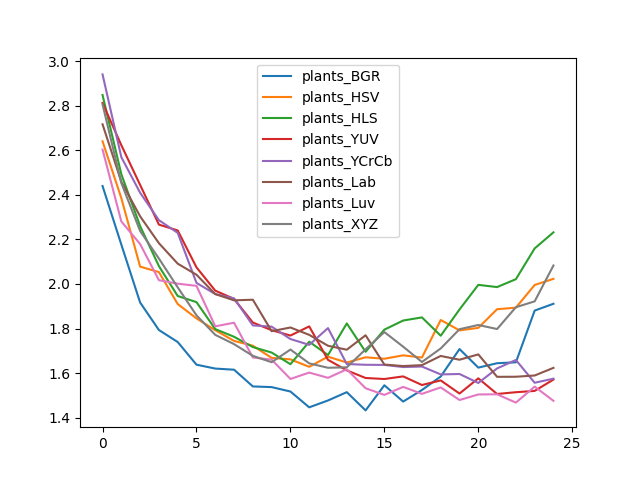

Source data for this figure (header and first rows):
, plants_BGR, plants_HSV, plants_HLS, plants_YUV, plants_YCrCb, plants_Lab, plants_Luv, plants_XYZ
0, 2.44, 2.64, 2.848, 2.812, 2.94, 2.716, 2.603, 2.806
1, 2.177, 2.385, 2.492, 2.623, 2.569, 2.459, 2.281, 2.453
2, 1.917, 2.078, 2.26, 2.444, 2.409, 2.303, 2.179, 2.238
3, 1.793, 2.053, 2.08, 2.266, 2.286, 2.183, 2.017, 2.114
4, 1.74, 1.91, 1.946, 2.24, 2.229, 2.091, 2.001, 1.985
5, 1.638, 1.846, 1.919, 2.075, 2.005, 2.041, 1.992, 1.859
6, 1.62, 1.793, 1.798, 1.97, 1.955, 1.955, 1.81, 1.772
7, 1.615, 1.745, 1.763, 1.933, 1.936, 1.927, 1.826, 1.73
8, 1.54, 1.723, 1.717, 1.827, 1.814, 1.929, 1.67, 1.678
9, 1.537, 1.668, 1.692, 1.793, 1.809, 1.788, 1.66, 1.649
10, 1.517, 1.662, 1.64, 1.769, 1.753, 1.805, 1.574, 1.706
11, 1.446, 1.628, 1.741, 1.81, 1.727, 1.772, 1.602, 1.644
12, 1.477, 1.674, 1.681, 1.66, 1.802, 1.723, 1.579, 1.624
13, 1.515, 1.648, 1.823, 1.612, 1.641, 1.705, 1.617, 1.626
14, 1.433, 1.671, 1.696, 1.578, 1.637, 1.77, 1.532, 1.707
15, 1.545, 1.665, 1.795, 1.574, 1.637, 1.638, 1.502, 1.784
16, 1.472, 1.68, 1.836, 1.585, 1.627, 1.632, 1.538, 1.719
17, 1.524, 1.67, 1.85, 1.547, 1.63, 1.636, 1.507, 1.65
18, 1.585, 1.838, 1.768, 1.567, 1.594, 1.677, 1.536, 1.711
19, 1.708, 1.792, 1.886, 1.508, 1.596, 1.66, 1.479, 1.797
20, 1.625, 1.803, 1.996, 1.577, 1.556, 1.684, 1.504, 1.816
21, 1.644, 1.887, 1.986, 1.506, 1.621, 1.583, 1.505, 1.798
22, 1.648, 1.894, 2.022, 1.514, 1.659, 1.584, 1.468, 1.896
23, 1.881, 1.996, 2.16, 1.52, 1.557, 1.589, 1.539, 1.922
24, 1.911, 2.023, 2.232, 1.571, 1.575, 1.624, 1.476, 2.083
